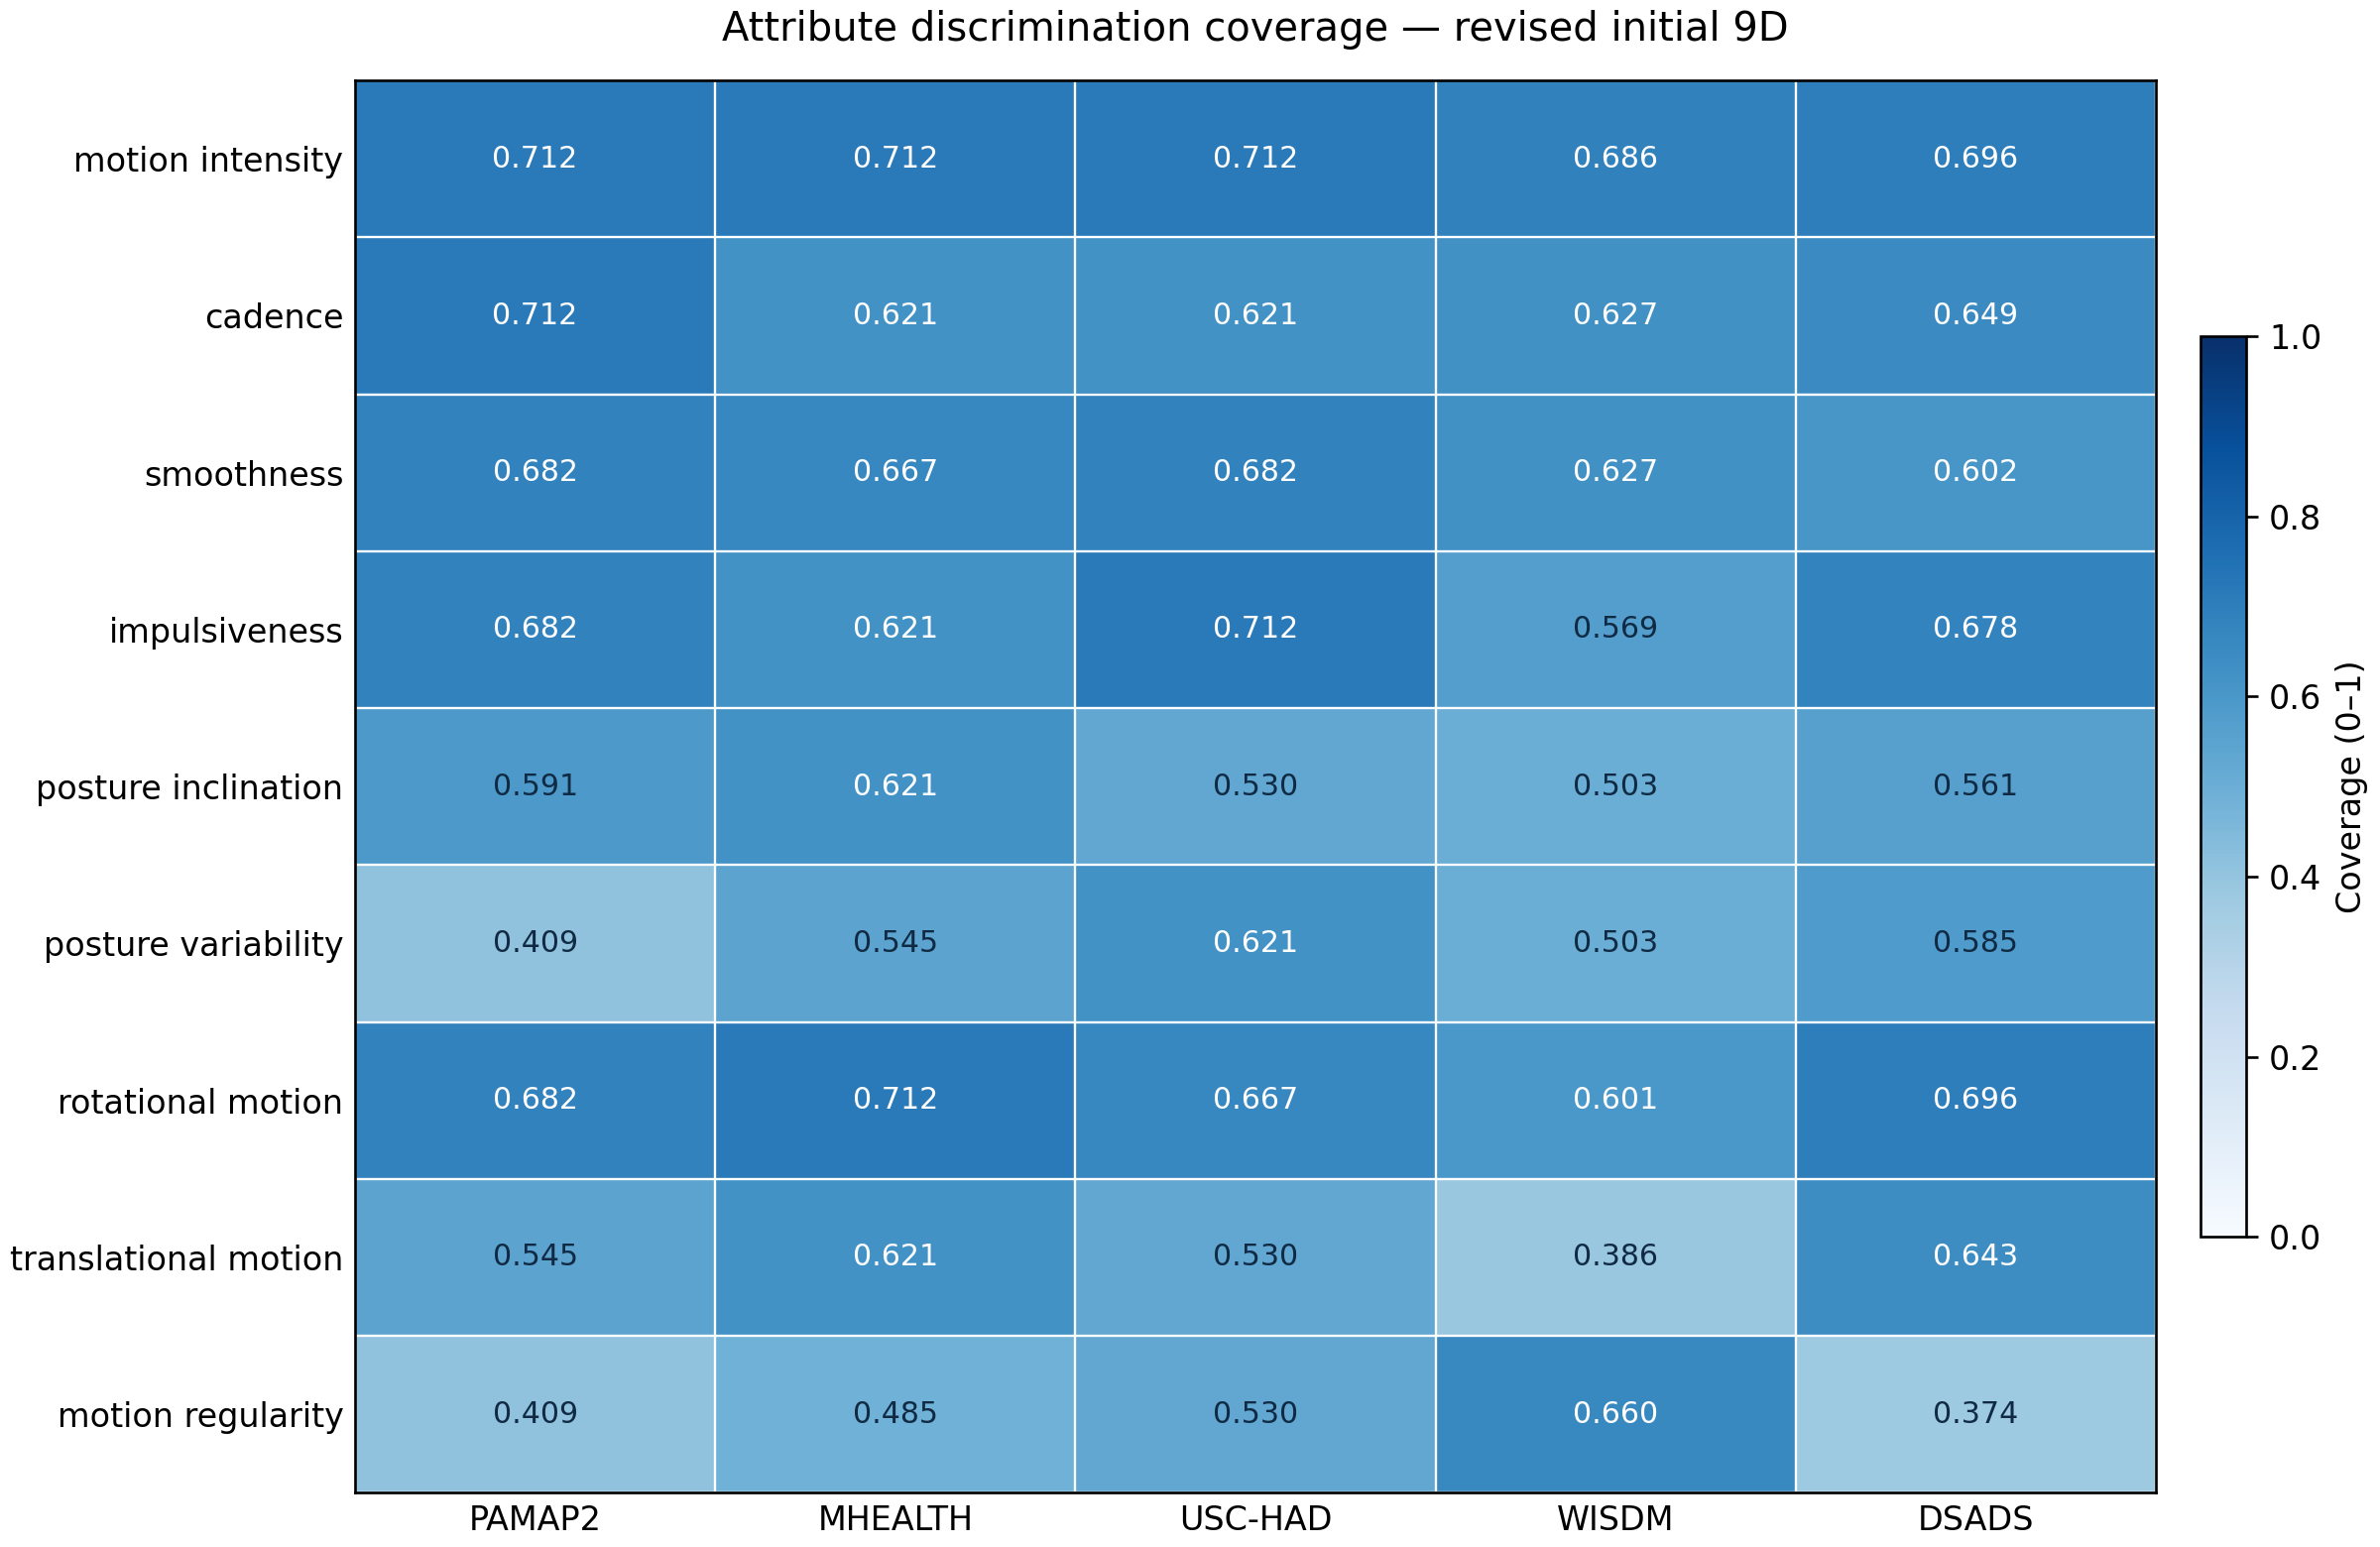

Data behind this chart, as committed beside it:
attribute, pamap2, mhealth, uschad, wisdm, dsads
motion_intensity, 0.7121, 0.7121, 0.7121, 0.6863, 0.6959
cadence, 0.7121, 0.6212, 0.6212, 0.6275, 0.6491
smoothness, 0.6818, 0.6667, 0.6818, 0.6275, 0.6023
impulsiveness, 0.6818, 0.6212, 0.7121, 0.5686, 0.6784
posture_inclination, 0.5909, 0.6212, 0.5303, 0.5033, 0.5614
posture_variability, 0.4091, 0.5455, 0.6212, 0.5033, 0.5848
rotational_motion, 0.6818, 0.7121, 0.6667, 0.6013, 0.6959
translational_motion, 0.5455, 0.6212, 0.5303, 0.3856, 0.6433
motion_regularity, 0.4091, 0.4848, 0.5303, 0.6601, 0.3743
